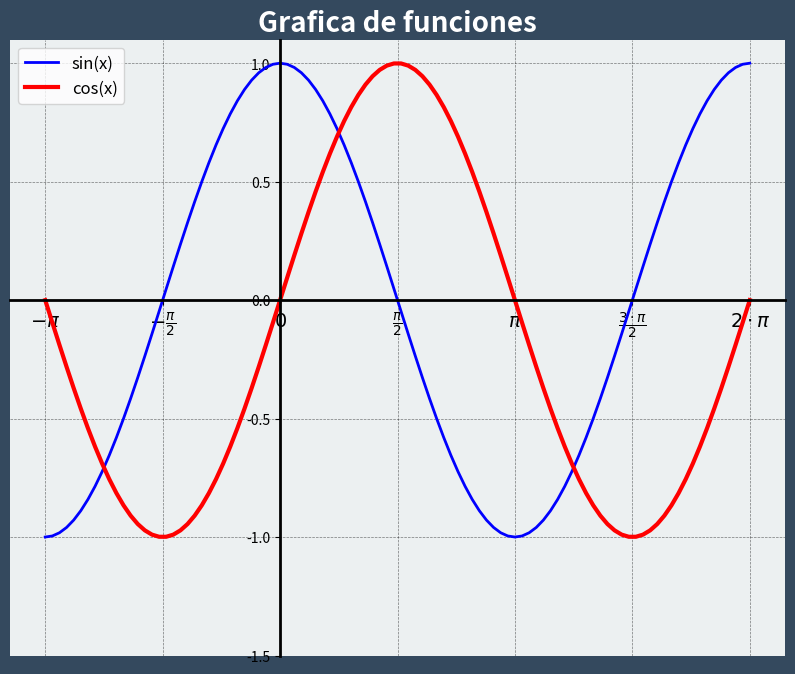

Write the Python code that produced this figure.
#importamos las librerias
import numpy as np
import matplotlib.pyplot as plt

#definimos el intervalo de x
x = np.linspace(-np.pi, 2*np.pi, 100)

#calculamos los valores de y
y1=np.cos(x)
y2=np.sin(x)

#creamos la grafica
fig=plt.figure(figsize=(10,8))
ax=plt.axes()

#ponemos los colores de fondo
fig.set_facecolor('#34495e')
ax.set_facecolor('#ECF0F1')

#graficamos la curva
ax.plot(x,y1, color = 'blue',
    linewidth = 2,label='sin(x)')
ax.plot(x,y2, color = 'red',
    linewidth = 3,label='cos(x)')

#mostarmos los nombres de las curvas
ax.legend(loc='upper left', fontsize = 12)

#mostramos el nombre de la grafica
plt.title('Grafica de funciones', fontsize = 20, fontweight = 'bold',color = 'white')

#Poner cuadricula
plt.grid(color = 'black',
        linestyle = 'dashed',
        linewidth = 0.5,
        alpha = 0.5,)

#cambiar la pocicion de los ejes x e y

ax.spines['bottom'].set_position('zero')
ax.spines['left'].set_position('zero')

ax.spines['top'].set_color('none')
ax.spines['right'].set_color('none')

ax.spines['bottom'].set_color('black')
ax.spines['bottom'].set_linewidth(2)
ax.spines['left'].set_color('black')
ax.spines['left'].set_linewidth(2)

ax.set_xticks([-np.pi, -np.pi/2, 0, np.pi/2, np.pi, 3*np.pi/2, 2*np.pi],
              [r'$-\pi$', r'$-\frac{\pi}{2}$', r'$0$', r'$\frac{\pi}{2}$', r'$\pi$', r'$\frac{3\cdot\pi}{2}$', r'$2\cdot\pi$'],
             fontsize = 14)
ax.set_yticks(np.arange(-1.5, 1.5, 0.5))
plt.show()